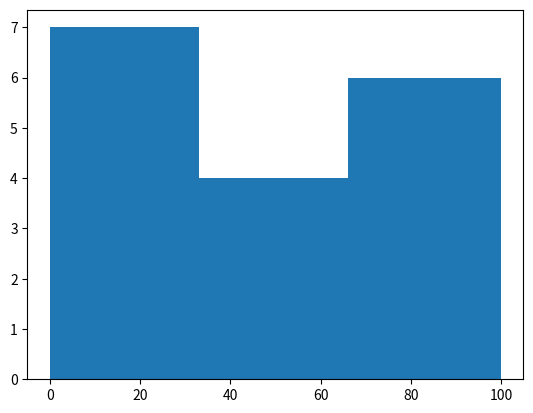

Python code for this plot:
# start

import numpy as np
import matplotlib.pyplot as plt

import os

testArray = [1, 4, 9, 26, 25, 36, 49, 64, 81, 100, 10, 20, 60, 70, 80, 90, 100]
bins = [0, 33, 66, 100]

plt.hist(testArray, bins)
plt.show()